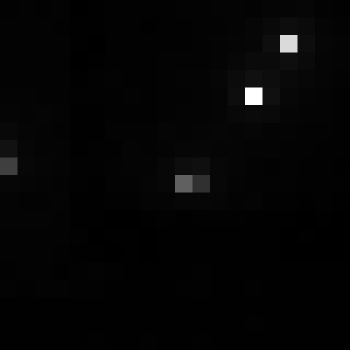

The data file committed next to this chart (first rows):
, xmin, ymin, lat, lon, area, perimeter, max_nanowatts, min_nanowatts, moonlight_illumination, clear_sky_confidence, mean_nanowatts
0, 766, 2923, -4.058, -4.058, 1.0, 0.0, 19.96, 0.227, 11.81, 0.0, 1.153
